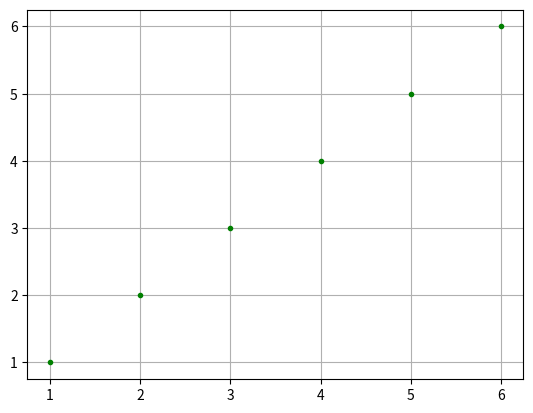

The matplotlib source for this figure:

import math
import matplotlib.pyplot as plt
import numpy as np
from scipy.spatial.transform import Rotation as Rot
import time


plt.cla()
# for stopping simulation with the esc key.
plt.gcf().canvas.mpl_connect('key_release_event',
        lambda event: [exit(0) if event.key == 'escape' else None])




# plotting lattitude/longitude ratio graph
x=[1,2,3,4,5,6]
y=[1,2,3,4,5,6]

for i in range(6):


    plt.plot(x[i], y[i], ".g")
    time.sleep(2) # increment every 2 second
    plt.grid(True)
    plt.pause(0.1)



   